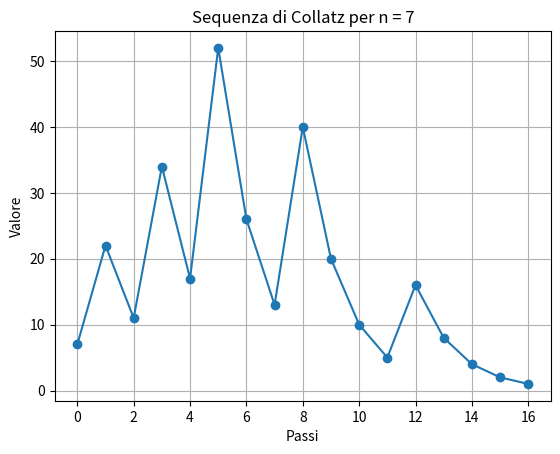

Reproduce this figure in Python.
import matplotlib.pyplot as plt

def Collatz(n: int) -> list[int]:


    numeri:list[float] = [n]  

    while n != 1:
        if n % 2 == 0:
            n = n // 2

        else:
            n = (n * 3) + 1
        numeri.append(n)
        print(n)
    return numeri

numeri:list[float] = Collatz(7)

plt.plot(numeri, marker='o')
plt.title('Sequenza di Collatz per n = 7')
plt.xlabel('Passi')
plt.ylabel('Valore')
plt.grid(True)
plt.show()
